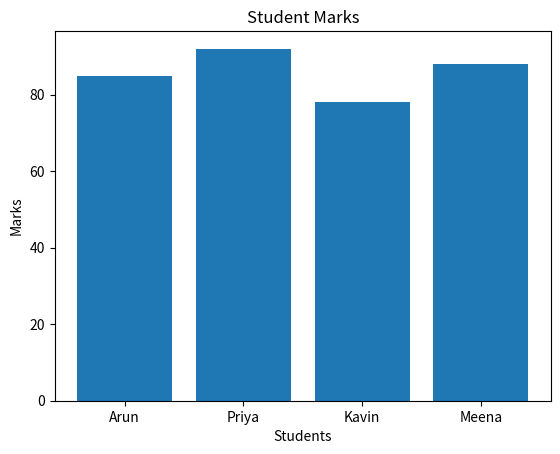

Here is the Python script that generated this plot:
import matplotlib.pyplot as plt

students = ["Arun", "Priya", "Kavin", "Meena"]
marks = [85, 92, 78, 88]

plt.bar(students, marks)

plt.xlabel("Students")
plt.ylabel("Marks")
plt.title("Student Marks")

plt.show()
